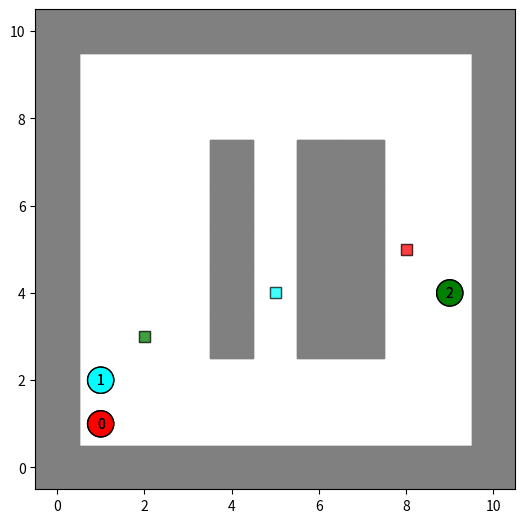

Write the Python code that produced this figure.
import time
import numpy as np
import matplotlib.pyplot as plt
from matplotlib import animation
from matplotlib.patches import Circle, Rectangle
import math


class Visualizer():
    """System for visualizing and animating env + robot paths."""
    Colors = ['red', 'cyan', 'green', 'orange', 'yellow', 'blue', 'gray']

    def __init__(self, grid, starts, goals, paths, fps=15):
        self.grid = grid
        self.starts = starts
        self.goals = goals
        self.paths = paths
        self.fps = fps

        self.fig = plt.figure()
        self.ax = self.fig.add_subplot(111, aspect='equal')
        self.fig.subplots_adjust(
            left=0, right=1, bottom=0, top=1, wspace=None, hspace=None)

        self.patches = []
        self.artists = []
        self.robots = dict()
        self.robot_names = dict()

        x_min = -0.5
        y_min = -0.5
        x_max = len(self.grid) - 0.5
        y_max = len(self.grid[0]) - 0.5
        plt.xlim(x_min, x_max)
        plt.ylim(y_min, y_max)

        # Create background grid with gray walls
        self.patches.append(Rectangle((x_min, y_min), x_max - x_min,
                                      y_max - y_min, facecolor='none', edgecolor='gray'))

        for i, j in np.argwhere(self.grid):
            self.patches.append(
                Rectangle((j - 0.5, i - 0.5), 1, 1, facecolor='gray', edgecolor='gray'))

        # Draw starts
        for i, start in enumerate(self.starts):
            sz = 0.06
            color = self.Colors[i % len(self.Colors)]
            self.patches.append(Rectangle((start[0] - sz/2, start[1] - sz/2), sz, sz, facecolor=color,
                                          edgecolor='black', alpha=0.5))
        # Draw goals
        for i, goal in enumerate(self.goals):
            sz = 0.25
            color = self.Colors[i % len(self.Colors)]
            self.patches.append(Rectangle((goal[0] - sz/2, goal[1] - sz/2), sz, sz, facecolor=color,
                                          edgecolor='black', alpha=0.5))

        # Draw robots
        self.T = 0  # Total steps/time is based on longest path
        for i, path in enumerate(self.paths):
            name = str(i)
            start = starts[i]
            color = self.Colors[i % len(self.Colors)]
            self.robots[i] = Circle(
                (start[0], start[1]), 0.3, facecolor=color, edgecolor='black')
            self.robots[i].original_face_color = color
            self.patches.append(self.robots[i])
            self.T = max(self.T, len(path) - 1)
            self.robot_names[i] = self.ax.text(
                start[0], start[1], name, color='black')
            self.robot_names[i].set_horizontalalignment('center')
            self.robot_names[i].set_verticalalignment('center')
            self.artists.append(self.robot_names[i])

        # Create animation

        self.animation = animation.FuncAnimation(self.fig, self.animate,
                                                 init_func=self.init,
                                                 frames=self.fps *
                                                 (self.T + 1),
                                                 interval=10,  # speed
                                                 blit=True)

    def init(self):
        # Initialize fig with grid and artists
        for p in self.patches:
            self.ax.add_patch(p)
        for a in self.artists:
            self.ax.add_artist(a)
        return self.patches + self.artists

    def animate(self, frame_number):
        # Animate paths
        for i, path in enumerate(self.paths):
            pos = self.interp_pos(frame_number / self.fps, path)
            self.robots[i].center = pos
            self.robot_names[i].set_position(pos)

        return self.patches + self.artists

    def save(self, file_name, rate=1):
        self.animation.save(
            file_name,
            fps=self.fps * rate,
            dpi=200,
            savefig_kwargs={"pad_inches": 0})

    @staticmethod
    def show():
        plt.show()

    @staticmethod
    def interp_pos(i, path):
        # interpolate position along path based on index
        # Clamp to bounds of path
        # i = np.clip(i, 0, len(path)-1)
        # int truncates
        if i <= 0:
            return path[0]
        elif int(i) + 1 >= len(path):
            return path[-1]

        a = np.array(path[math.floor(i)])
        b = np.array(path[math.ceil(i)])
        return (b-a) * (i-int(i)) + a
        # return path[int(i)] # for now just closest point


if __name__ == '__main__':
    grid = np.array([
        [1, 1, 1, 1, 1, 1, 1, 1, 1, 1, 1],
        [1, 0, 0, 0, 0, 0, 0, 0, 0, 0, 1],
        [1, 0, 0, 0, 0, 0, 0, 0, 0, 0, 1],
        [1, 0, 0, 0, 1, 0, 1, 1, 0, 0, 1],
        [1, 0, 0, 0, 1, 0, 1, 1, 0, 0, 1],
        [1, 0, 0, 0, 1, 0, 1, 1, 0, 0, 1],
        [1, 0, 0, 0, 1, 0, 1, 1, 0, 0, 1],
        [1, 0, 0, 0, 1, 0, 1, 1, 0, 0, 1],
        [1, 0, 0, 0, 0, 0, 0, 0, 0, 0, 1],
        [1, 0, 0, 0, 0, 0, 0, 0, 0, 0, 1],
        [1, 1, 1, 1, 1, 1, 1, 1, 1, 1, 1],
    ])

    starts = [(1, 1), (1, 2), (9, 4)]
    goals = [(8, 5), (5, 4), (2, 3)]
    paths = [[(1, 1), (2, 1), (3, 1), (4, 1), (5, 1), (5, 2), (6, 2), (7, 2), (8, 2), (8, 3), (8, 4), (8, 5)],
             [(1, 2), (2, 2), (3, 2), (4, 2), (5, 2), (5, 3), (5, 4)],
             [(9, 4), (8, 4), (8, 3), (8, 2), (7, 2), (6, 2), (5, 2), (4, 2), (3, 2), (2, 2), (2, 3)]]

    visualizer = Visualizer(grid, starts, goals, paths)
    # visualizer.save('test1.gif')
    visualizer.show()
